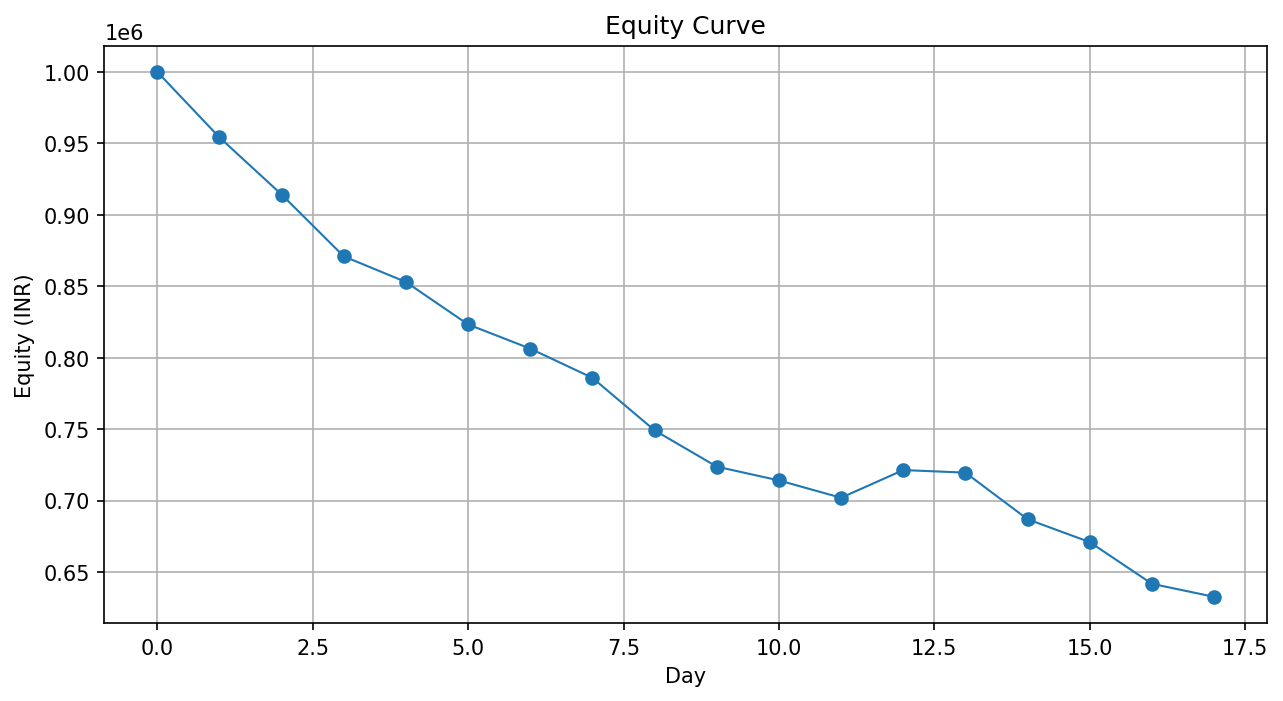

The data file committed next to this chart (first rows):
day, equity
0, 1000000
1, 954131
2, 914146
3, 870881
4, 852919
5, 823223
6, 806288
7, 785845
8, 749102
9, 723703
10, 714055
11, 701928
12, 721301
13, 719506
14, 686880
15, 670884
16, 641719
17, 632585
